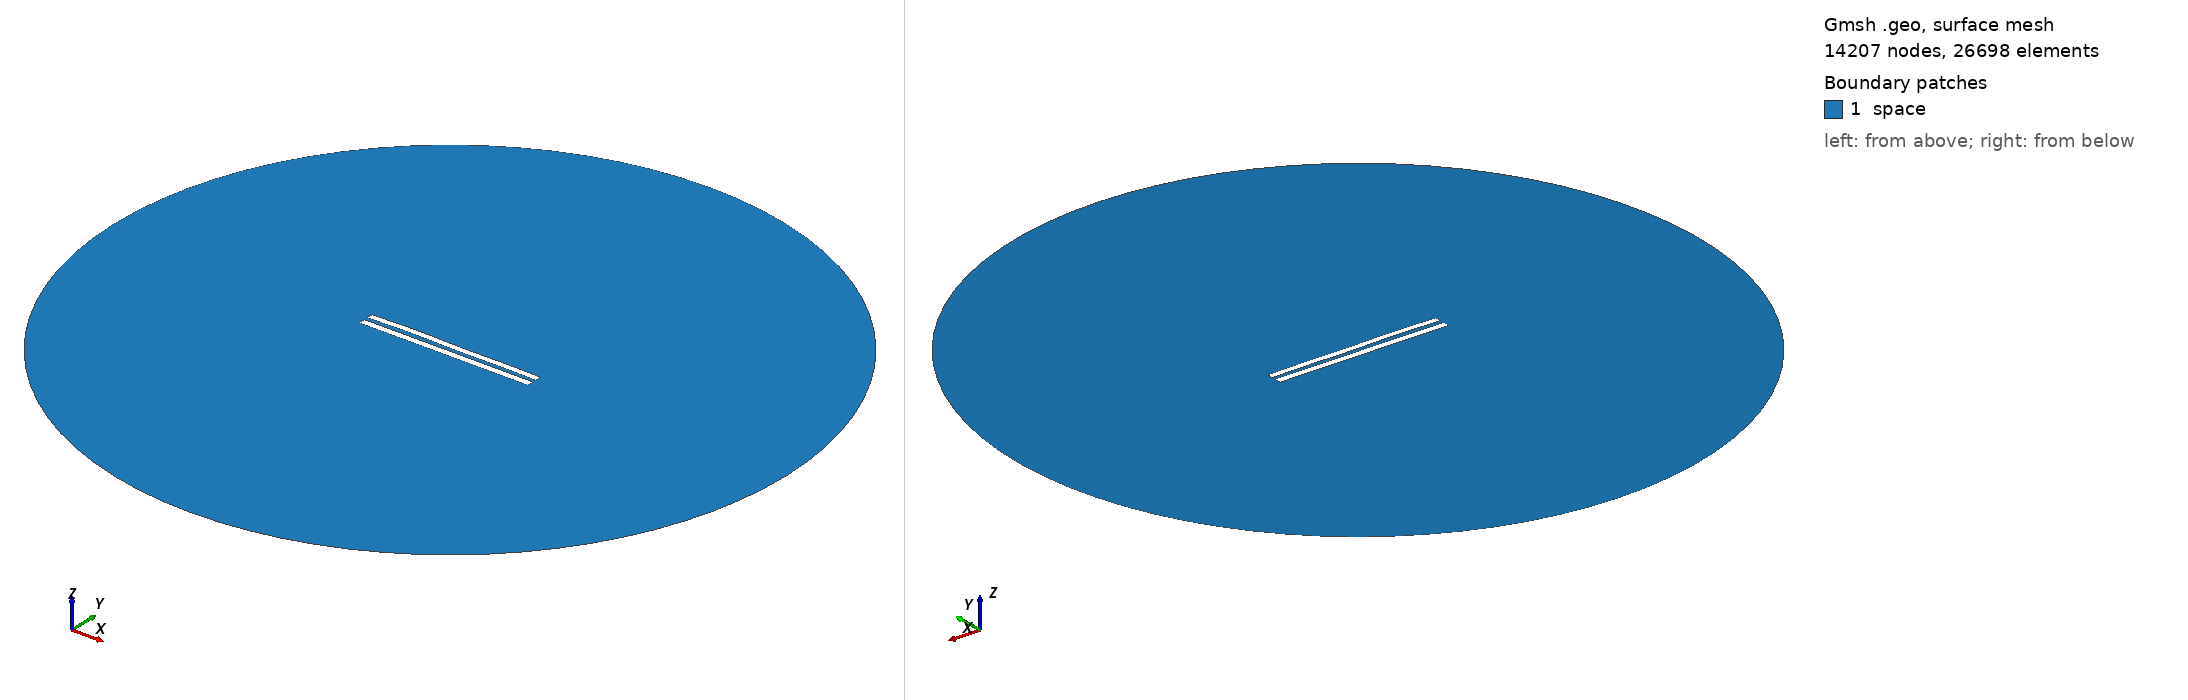

Gmsh geometry script, surface-meshed: 14207 nodes, 26698 surface elements. Boundary patches (legend numbers): 1 space. Left view from above one corner, right view from below the opposite corner. Legend entries are the model's physical surfaces. The drawing asked Gmsh for element sizes between 1% and 20% of the model's largest extent; the script's own settings can give other sizes.

=== 6000.geo (drawn) ===
//---------------------------------------
// Geometry kernel
//---------------------------------------

SetFactory("OpenCASCADE");



//---------------------------------------
// Parameters of the geometry
//---------------------------------------

// Overetch of the upper plate
overetch = 0.125;

// Distance between the plates
distance = 2.5;

// Discretization over the x axis (for the deformation)
nx = 50; 

// Length of the plate
L = 100 - overetch; 

// Number of modes
n = 4; 

// 1st mode coefficient
coeff(1) = 0.0;
beta(1) = 0.596864 * 3.1415926535 / L;

// 2nd mode coefficient
coeff(2) = 0.15;
beta(2) = 1.49418 * 3.1415926535 / L;

// 3rd mode coefficient
coeff(3) = 0.15;
beta(3) = 2.50025 * 3.1415926535 / L;

// 4th mode coefficient
coeff(4) = 0.15;
beta(4) = 3.49999 * 3.1415926535 / L;



//---------------------------------------
// Upper plate (deformed rectangle)
//---------------------------------------

// Coordiantes of the upper plate
xmin = -50;
xmax = 50 - overetch;

// Height of the upper plate
yheight = 4 - 2 * overetch;

// Indexes of the points
UpperID[] = {};
LowerID[] = {};
LeftID[] = {};
RightID[] = {};

// Point index
p = 1;

// Horizontal edges
For i In {1:nx}
    x = xmin + (i-1)*(xmax - xmin)/(nx-1);

    y_bottom = distance / 2 + overetch;
    For j In {1:n}
        C = (Cosh(beta(j)*L) + Cos(beta(j)*L)) / (Sinh(beta(j)*L) + Sin(beta(j)*L));
        y_bottom  = y_bottom + coeff(j) * (Cosh(beta(j)*(x+50)) - Cos(beta(j)*(x+50)) - C * (Sinh(beta(j)*(x+50)) - Sin(beta(j)*(x+50))));
    EndFor

    y_top = y_bottom + yheight;

    Point(p) = {x, y_top, 0, 1.0};
    UpperID[i] = p;
    p = p + 1;

    Point(p) = {x, y_bottom, 0, 1.0};
    LowerID[i] = p;
    p = p + 1;
EndFor

// Create point lists
UpperPts[] = {}; LowerPts[] = {};
For i In {1:nx}
  UpperPts[] += {UpperID[i]};
  LowerPts[] += {LowerID[i]};
EndFor

// Build splines
Spline(1) = {UpperPts[]};
Spline(2) = {LowerPts[]};
Line(3) = {LowerPts[nx-1], UpperPts[nx-1]};
Line(4) = {LowerPts[0], UpperPts[0]};

// Build the plane surface
Curve Loop(1) = {2, 3, -1, -4};
Plane Surface(1) = {1};



//---------------------------------------
// Lower plate (rectangle)
//---------------------------------------

// Vertices
Point(1001) = {-50, -1, 0, 1.0};
Point(1002) = { 50, -1, 0, 1.0};
Point(1003) = { 50,  -5, 0, 1.0};
Point(1004) = {-50,  -5, 0, 1.0};

// Edges
Line(5) = {1001, 1002};
Line(6) = {1002, 1003};
Line(7) = {1003, 1004};
Line(8) = {1004, 1001};

// Plane surface
Line Loop(2) = {5, 6, 7, 8};
Plane Surface(2) = {2}; 



//---------------------------------------
// Outer (fictious) boundary
//---------------------------------------

// Points
Point(1005) = {0, 0, 0};       // Center
Point(1006) = {200, 0, 0};     // Start point
Point(1007) = {0, 200, 0};     // 90 degrees
Point(1008) = {-200, 0, 0};    // 180 degrees
Point(1009) = {0, -200, 0};    // 270 degrees

// Circle arcs (each needs start, center, end)
Circle(9) = {1006, 1005, 1007};
Circle(10) = {1007, 1005, 1008};
Circle(11) = {1008, 1005, 1009};
Circle(12) = {1009, 1005, 1006};

// Plane surface for the entire domain
Curve Loop(3) = {9, 10, 11, 12};
Surface(3) = {3};

// Subtract the plates from the whole domain to obtain the actual domain where we want to solve the equations
BooleanDifference{ Surface{3}; Delete; }{ Surface{1}; Surface{2}; Delete; }




//---------------------------------------
// Transfinite Lines/Curves
//---------------------------------------

// Set the number of points on the boundaries
r = 7;

// Plates
Transfinite Curve {1, 2} = 50*r Using Progression 1;
Transfinite Curve {3, 4} = 2*r Using Progression 1;
Transfinite Line {5, 7} = 50*r Using Progression 1;
Transfinite Line {6, 8} = 2*r Using Progression 1;

// Outer boundary
Transfinite Line {9, 10, 11, 12} = 20 Using Progression 1;



//---------------------------------------
// Physical groups
//---------------------------------------                

// Physical curves (boundaries)
Physical Line("force_segment", 10) = {2};
Physical Line("upper_plate", 11) = {1, 3, 4};
Physical Line("lower_plate", 12) = {5, 6, 7, 8};
Physical Line("boundary", 20) = {9, 10, 11, 12};

// Physical Surfaces
Physical Surface("space", 30) = {3};



//---------------------------------------
// 6. Generate the Mesh
//---------------------------------------

// 2D mesh generation
Mesh 2;
